8-way image classification set "cardiac" from GitHub (praveenhongal08/datasetscardiac); label vocabulary: angiography abnormal, angiography normal, CT scan abnormal, CT scan normal, ECG abnormal, ECG normal, MRI abnormal, MRI normal.

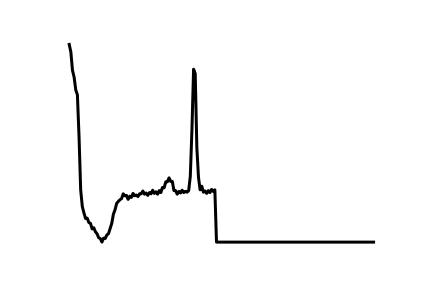
Label: ECG abnormal

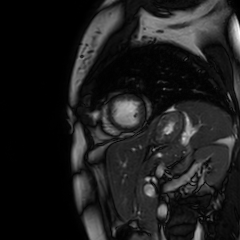
Label: MRI normal

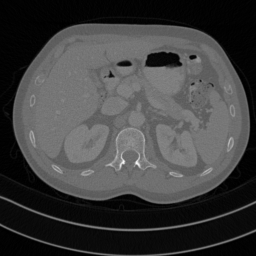
Label: CT scan abnormal

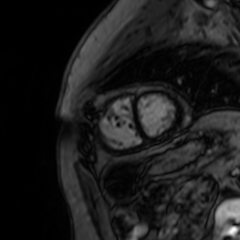
Label: MRI abnormal

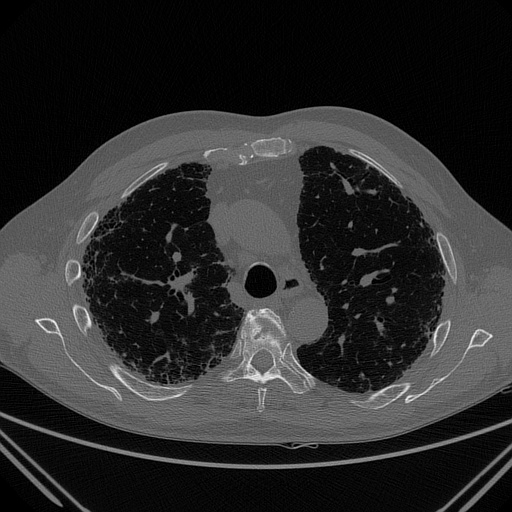
Label: CT scan normal

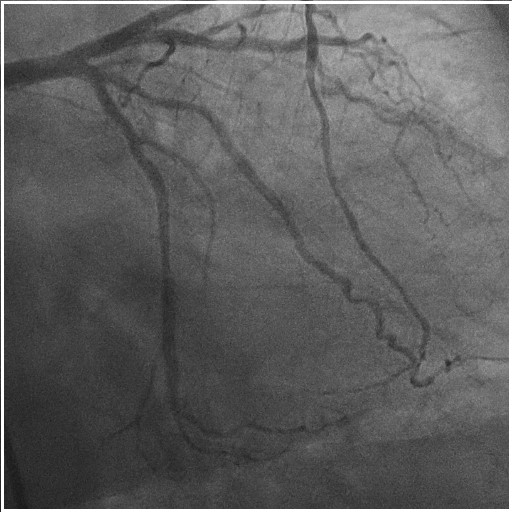
Label: angiography abnormal
